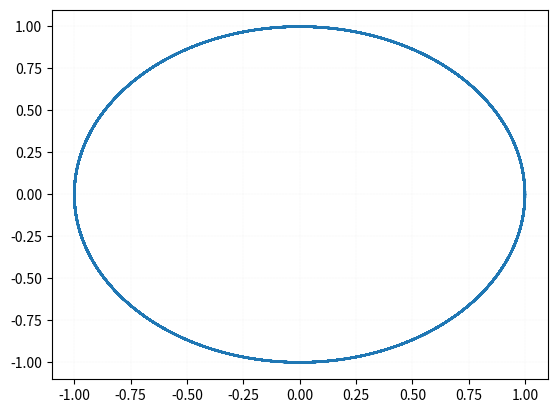

This figure's Python source:
import matplotlib.pyplot as plt
import numpy as np

deltaNumero = np.arange(-200, 200, 0.1)
raio = 1

cos = raio * np.cos(deltaNumero)
sen = raio * np.sin(deltaNumero)

plt.grid(color='lightgray', linestyle='-.', linewidth=0.1) #é basicamente uma copia do grid que ta na outra atividade

plt.plot(cos, sen)
# mostar o gráfico
plt.show()
